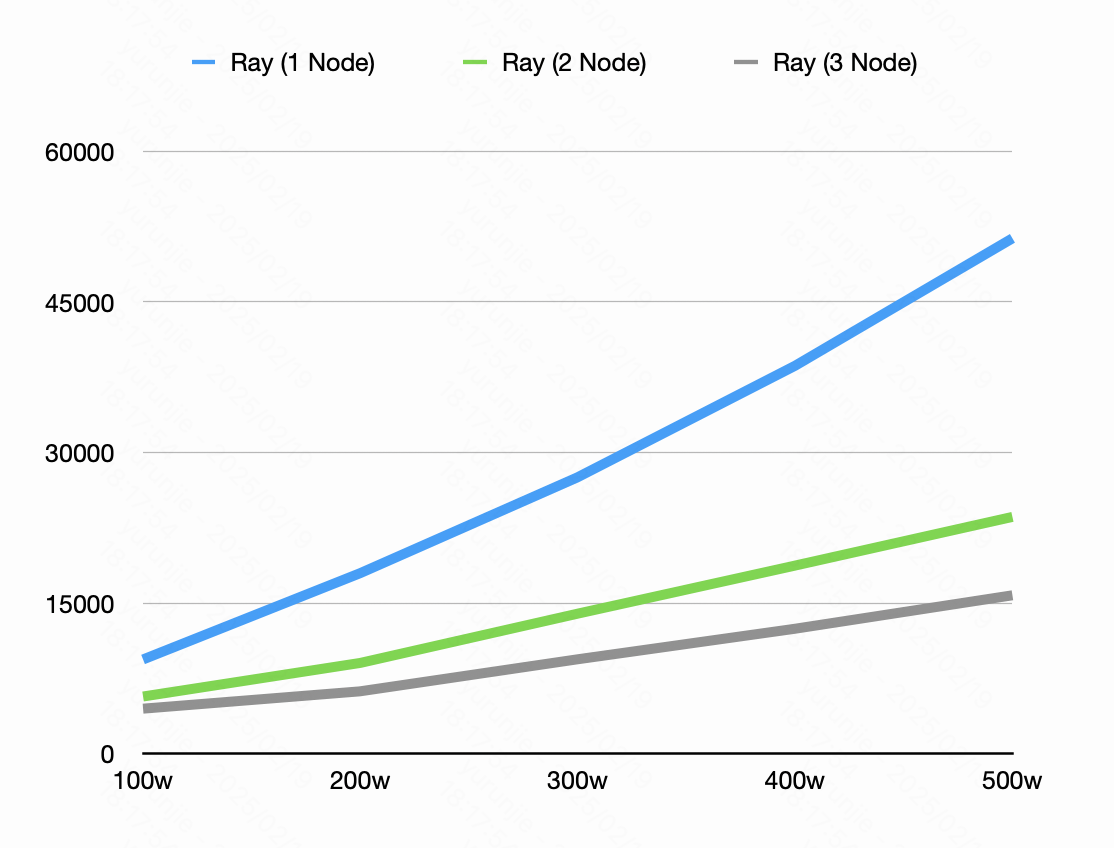

The table this chart was drawn from, first rows:
数据量, 100w, 200w, 300w, 400w, 500w
Ray (1 Node), 9383, 17986, 27533, 38631, 51321
Ray (2 Node), 5693, 9041, 13946, 18732, 23581
Ray (3 Node), 4482, 6215, 9401, 12443, 15776
